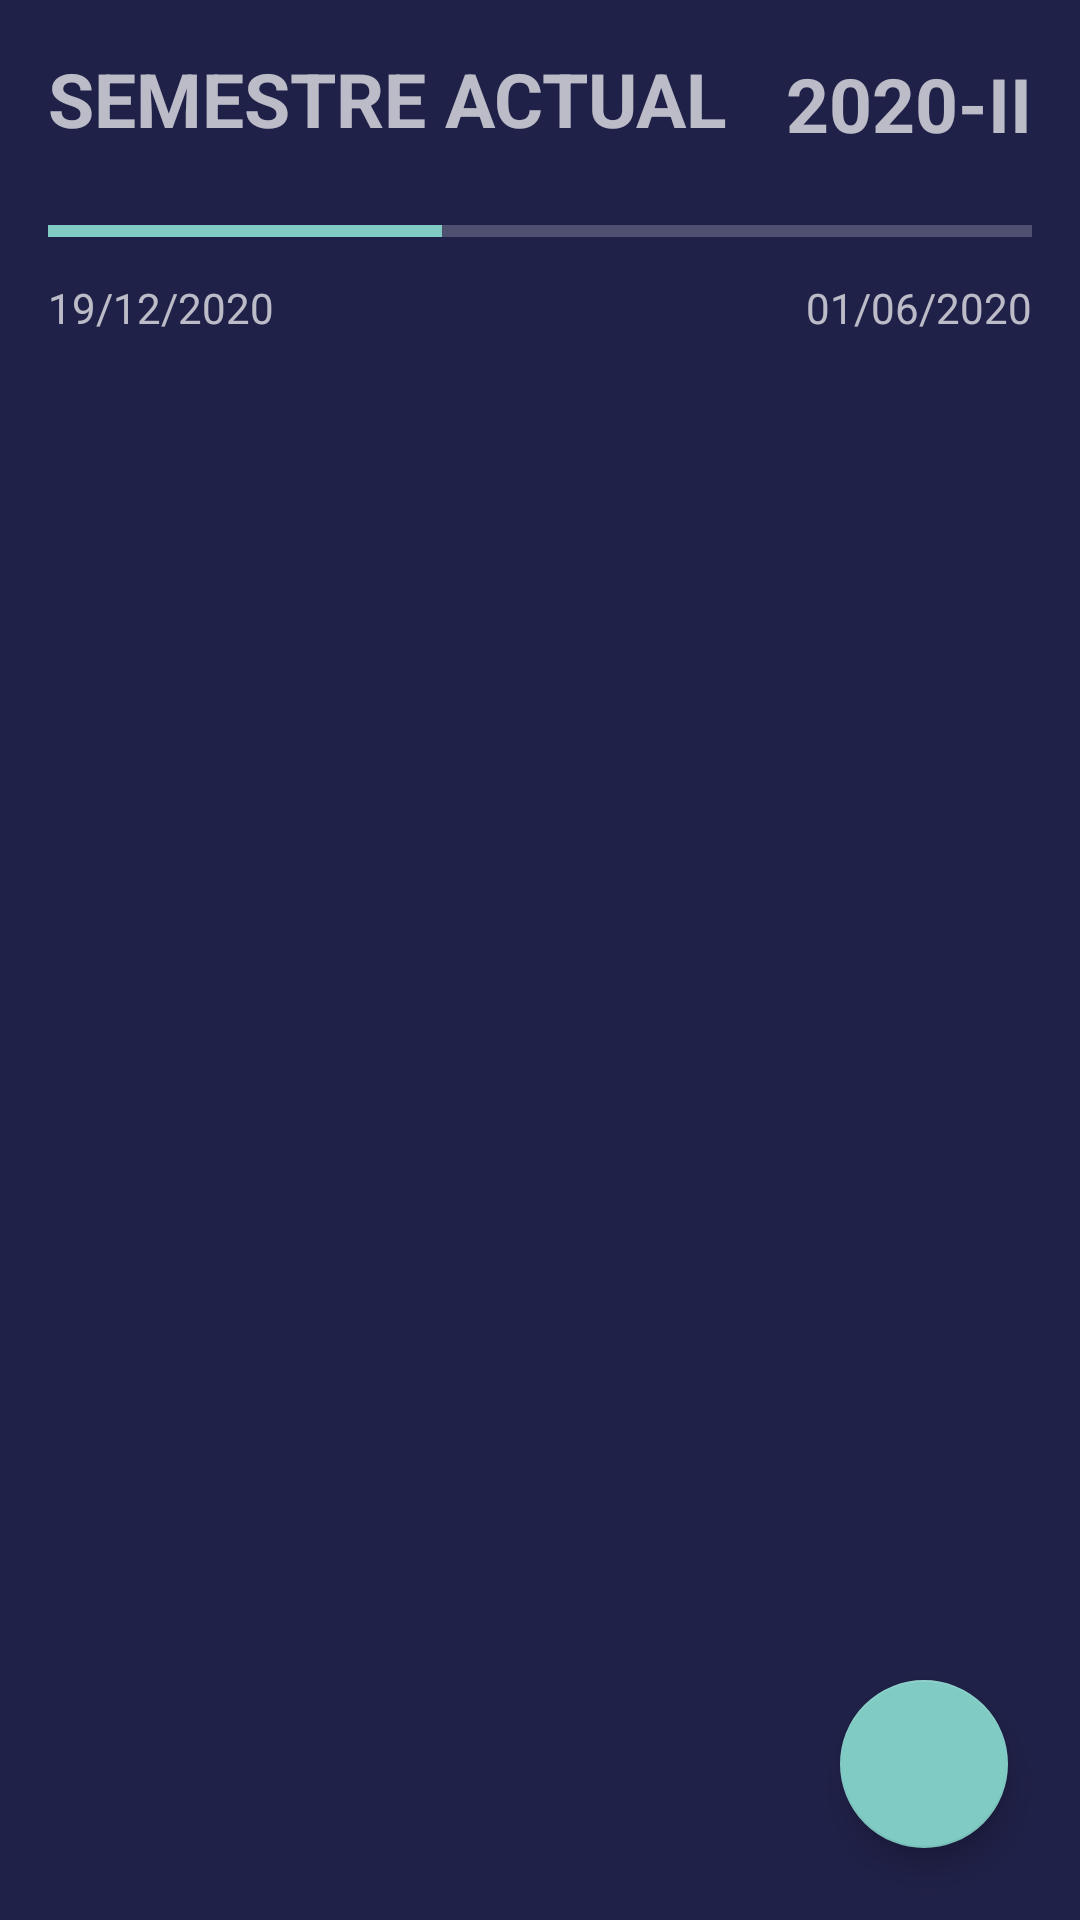

Produce the Android XML layout that renders to this screen, including the resource entries it uses.
<!-- AndroidManifest.xml: application theme Theme.AppCompat.NoActionBar -->
<!-- res/layout/fragment_home.xml -->
<?xml version="1.0" encoding="utf-8"?>
<androidx.constraintlayout.widget.ConstraintLayout xmlns:android="http://schemas.android.com/apk/res/android"
    xmlns:app="http://schemas.android.com/apk/res-auto"
    xmlns:tools="http://schemas.android.com/tools"
    android:layout_width="match_parent"
    android:layout_height="match_parent"
    android:background="@color/foLogin"
    tools:context=".ui.home.HomeFragment">

    <TextView
        android:id="@+id/textView43"
        android:layout_width="228dp"
        android:layout_height="37dp"
        android:layout_marginStart="16dp"
        android:layout_marginTop="16dp"
        android:text="SEMESTRE ACTUAL"
        android:textSize="25sp"
        android:textStyle="bold"
        app:layout_constraintStart_toStartOf="parent"
        app:layout_constraintTop_toTopOf="parent" />

    <TextView
        android:id="@+id/textView44"
        android:layout_width="wrap_content"
        android:layout_height="wrap_content"
        android:layout_marginTop="16dp"
        android:layout_marginEnd="16dp"
        android:text="2020-II"
        android:textSize="25sp"
        android:textStyle="bold"
        app:layout_constraintBottom_toBottomOf="@+id/textView43"
        app:layout_constraintEnd_toEndOf="parent"
        app:layout_constraintTop_toTopOf="parent" />

    <ProgressBar
        android:id="@+id/progressTiempodelSemestre"
        style="@style/Widget.AppCompat.ProgressBar.Horizontal"
        android:layout_width="0dp"
        android:layout_height="wrap_content"
        android:layout_marginTop="16dp"
        android:indeterminate="false"
        android:max="100"
        android:progress="40"
        app:layout_constraintEnd_toEndOf="@+id/textView44"
        app:layout_constraintStart_toStartOf="@+id/textView43"
        app:layout_constraintTop_toBottomOf="@+id/textView43" />

    <TextView
        android:id="@+id/textView34"
        android:layout_width="wrap_content"
        android:layout_height="wrap_content"
        android:layout_marginTop="8dp"
        android:text="01/06/2020"
        app:layout_constraintEnd_toEndOf="@+id/progressTiempodelSemestre"
        app:layout_constraintTop_toBottomOf="@+id/progressTiempodelSemestre" />

    <TextView
        android:id="@+id/textView33"
        android:layout_width="wrap_content"
        android:layout_height="wrap_content"
        android:layout_marginTop="8dp"
        android:text="19/12/2020"
        app:layout_constraintStart_toStartOf="@+id/progressTiempodelSemestre"
        app:layout_constraintTop_toBottomOf="@+id/progressTiempodelSemestre" />

    <androidx.constraintlayout.widget.ConstraintLayout
        android:layout_width="match_parent"
        android:layout_height="wrap_content"
        android:layout_marginTop="16dp"
        android:background="@drawable/notasfondo"
        app:layout_constraintStart_toStartOf="parent"
        app:layout_constraintTop_toBottomOf="@+id/textView33">

        <androidx.constraintlayout.widget.ConstraintLayout
            android:id="@+id/scrollView3"
            android:layout_width="match_parent"
            android:layout_height="match_parent"
            app:layout_constraintBottom_toBottomOf="parent"
            app:layout_constraintStart_toStartOf="parent"
            app:layout_constraintTop_toTopOf="parent">

            <androidx.recyclerview.widget.RecyclerView
                android:layout_width="match_parent"
                android:layout_height="match_parent"
                app:layout_constraintBottom_toBottomOf="parent"
                app:layout_constraintEnd_toEndOf="parent"
                app:layout_constraintStart_toStartOf="parent"
                app:layout_constraintTop_toTopOf="parent" />
        </androidx.constraintlayout.widget.ConstraintLayout>
    </androidx.constraintlayout.widget.ConstraintLayout>

    <com.google.android.material.floatingactionbutton.FloatingActionButton
        android:id="@+id/floatingActionButton5"
        android:layout_width="wrap_content"
        android:layout_height="wrap_content"
        android:layout_marginEnd="24dp"
        android:layout_marginBottom="24dp"
        android:clickable="true"
        android:src="@drawable/ic_baseline_add_24"
        app:layout_constraintBottom_toBottomOf="parent"
        app:layout_constraintEnd_toEndOf="parent" />


</androidx.constraintlayout.widget.ConstraintLayout>
<!-- resources referenced by this layout -->
<resources>
  <color name="foLogin">#202148</color>
  <!-- drawable notasfondo (drawable) -->
  <?xml version="1.0" encoding="utf-8"?>
  <shape xmlns:android="http://schemas.android.com/apk/res/android" android:shape="rectangle">
      <solid android:color="#eee"/>
      <corners android:radius="20dp" > </corners>
  </shape>
</resources>
